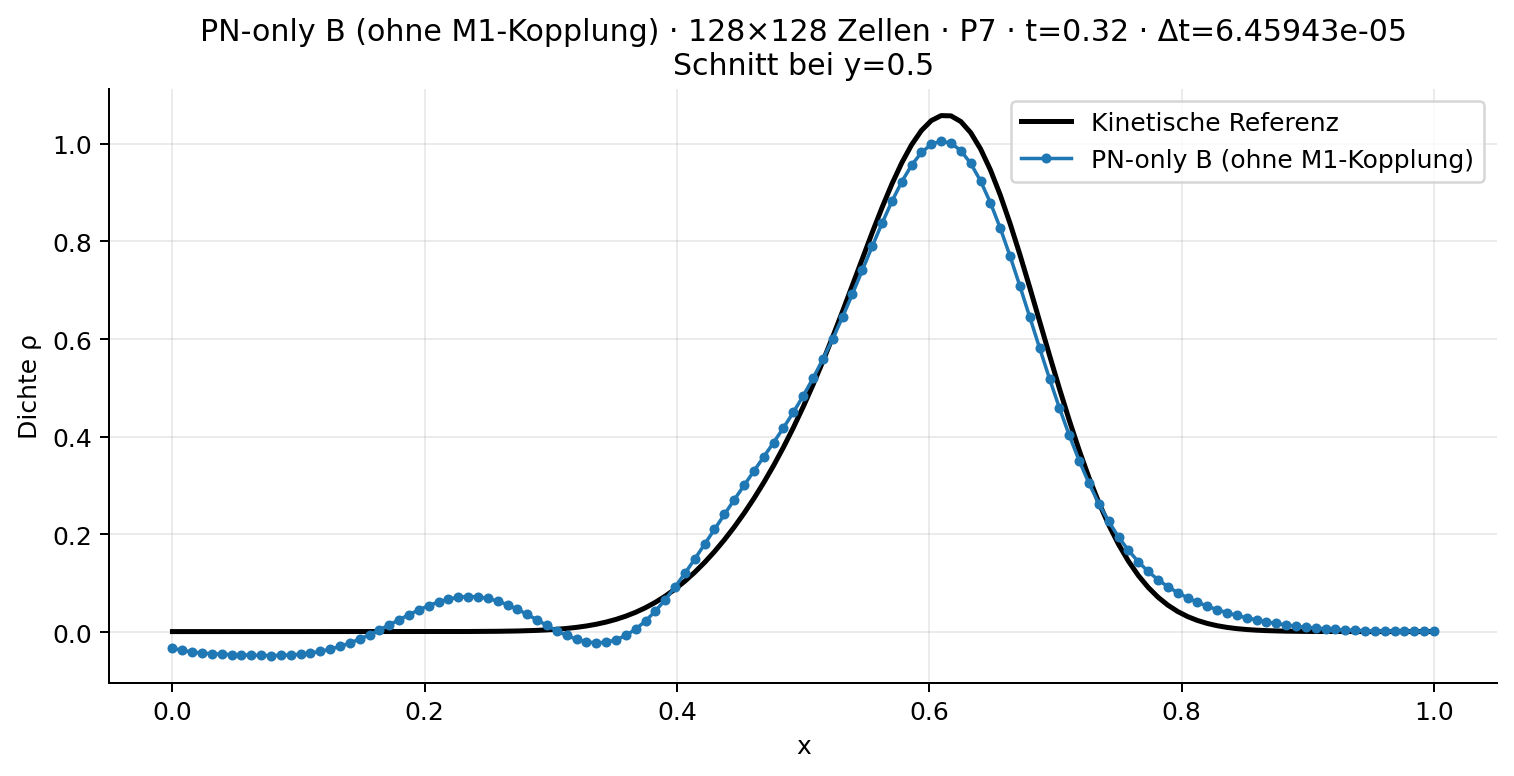

Source data for this figure (header and first rows):
x, reference_density, numerical_density, signed_error
0.000000000000000000e+00, 1.000000001918289983e-03, -3.326772996523122417e-02, -3.426772996714951697e-02
7.812500000000000000e-03, 1.000000004230841609e-03, -3.731972605475046556e-02, -3.831972605898130435e-02
1.562500000000000000e-02, 1.000000009215729763e-03, -4.074883487130880749e-02, -4.174883488052454072e-02
2.343750000000000000e-02, 1.000000019825455751e-03, -4.288950789548214709e-02, -4.388950791530760176e-02
3.125000000000000000e-02, 1.000000042121819942e-03, -4.436245688793941100e-02, -4.536245693006123181e-02
3.906250000000000000e-02, 1.000000088385617422e-03, -4.535809745616186522e-02, -4.635809754454748438e-02
4.687500000000000000e-02, 1.000000183166747198e-03, -4.615958374422571980e-02, -4.715958392739246635e-02
5.468750000000000000e-02, 1.000000374888630143e-03, -4.682466792385342469e-02, -4.782466829874205266e-02
6.250000000000000000e-02, 1.000000757789456856e-03, -4.739663451545237521e-02, -4.839663527324183229e-02
7.031250000000000000e-02, 1.000001512814099706e-03, -4.781542156360121115e-02, -4.881542307641530826e-02
7.812500000000000000e-02, 1.000002982725990263e-03, -4.797148027146614507e-02, -4.897148325419213577e-02
8.593750000000000000e-02, 1.000005808072567618e-03, -4.772172055055589474e-02, -4.872172635862846019e-02
9.375000000000000000e-02, 1.000011169704900608e-03, -4.690755085184865336e-02, -4.790756202155355137e-02
1.015625000000000000e-01, 1.000021214973201809e-03, -4.536735685502014254e-02, -4.636737806999334521e-02
1.093750000000000000e-01, 1.000039795554365967e-03, -4.294817090532386528e-02, -4.394821070087823189e-02
1.171875000000000000e-01, 1.000073725564774906e-03, -3.951717286713155725e-02, -4.051724659269632933e-02
1.250000000000000000e-01, 1.000134894229101970e-03, -3.497359448498742196e-02, -3.597372937921652220e-02
1.328125000000000000e-01, 1.000243758984108253e-03, -2.926047169964961225e-02, -3.026071545863372181e-02
1.406250000000000000e-01, 1.000435031029873589e-03, -2.237524840068398635e-02, -2.337568343171386037e-02
1.484375000000000000e-01, 1.000766783220932710e-03, -1.437807938945953080e-02, -1.537884617268046351e-02
1.562500000000000000e-01, 1.001334806256820630e-03, -5.396809902825464370e-03, -6.398144709082284783e-03
1.640625000000000000e-01, 1.002294868191703136e-03, 4.372103865563819851e-03, 3.369808997372116498e-03
1.718750000000000000e-01, 1.003896654321685374e-03, 1.466710768214562685e-02, 1.366321102782394083e-02
1.796875000000000000e-01, 1.006534638000246501e-03, 2.516951923944561048e-02, 2.416298460144536420e-02
1.875000000000000000e-01, 1.010823003362263045e-03, 3.551569648547179409e-02, 3.450487348210953126e-02
1.953125000000000000e-01, 1.017704023376796293e-03, 4.531293947933144606e-02, 4.429523545595465128e-02
2.031250000000000000e-01, 1.028601951726655682e-03, 5.415848754188530567e-02, 5.312988559015865281e-02
2.109375000000000000e-01, 1.045637390661941250e-03, 6.166077984351243935e-02, 6.061514245285049701e-02
2.187500000000000000e-01, 1.071920006038650560e-03, 6.746192189354227597e-02, 6.639000188750363018e-02
2.265625000000000000e-01, 1.111939978916138628e-03, 7.126008864163195511e-02, 7.014814866271582017e-02
2.343750000000000000e-01, 1.172080134534407743e-03, 7.283047041656984244e-02, 7.165839028203543903e-02
2.421875000000000000e-01, 1.261270510810049523e-03, 7.204338136280567795e-02, 7.078211085199562214e-02
2.500000000000000000e-01, 1.391804291892181824e-03, 6.887829952428521640e-02, 6.748649523239302894e-02
2.578125000000000000e-01, 1.580327514362431848e-03, 6.343284809884103259e-02, 6.185252058447859858e-02
2.656250000000000000e-01, 1.849003761940340787e-03, 5.592600535017230173e-02, 5.407700158823196268e-02
2.734375000000000000e-01, 2.226838429255100730e-03, 4.669511660797919655e-02, 4.446827817872409799e-02
2.812500000000000000e-01, 2.751124761923664543e-03, 3.618657684497937621e-02, 3.343545208305571254e-02
2.890625000000000000e-01, 3.468946244563049161e-03, 2.494037085127821449e-02, 2.147142460671516706e-02
2.968750000000000000e-01, 4.438638554429320121e-03, 1.356900300190948261e-02, 9.130364447480162488e-03
3.046875000000000000e-01, 5.731082079998895719e-03, 2.731699278755568734e-03, -2.999382801243326985e-03
3.125000000000000000e-01, 7.430667192581771885e-03, -6.894916725970454824e-03, -1.432558391855222671e-02
3.203125000000000000e-01, 9.635754631849324445e-03, -1.464821974556682407e-02, -2.428397437741614678e-02
3.281250000000000000e-01, 1.245844899268919864e-02, -1.991142868036492944e-02, -3.236987767305413155e-02
3.359375000000000000e-01, 1.602352097924412272e-02, -2.214419519310568268e-02, -3.816771617234980540e-02
3.437500000000000000e-01, 2.046635943276273878e-02, -2.091021513417589198e-02, -4.137657456693863423e-02
3.515625000000000000e-01, 2.592991037252941056e-02, -1.590019596390266493e-02, -4.183010633643207549e-02
3.593750000000000000e-01, 3.256066675712036146e-02, -6.948636186513090784e-03, -3.950930294363345224e-02
3.671875000000000000e-01, 4.050390347154719101e-02, 5.956922983608761192e-03, -3.454698048793843068e-02
3.750000000000000000e-01, 4.989849512604632026e-02, 2.267521613292028393e-02, -2.722327899312603633e-02
3.828125000000000000e-01, 6.087179134524875468e-02, 4.291978862438245584e-02, -1.795200272086629883e-02
3.906250000000000000e-01, 7.353513189269743344e-02, 6.627690252066398280e-02, -7.258229372033450644e-03
3.984375000000000000e-01, 8.798063597113740808e-02, 9.223239184347634123e-02, 4.251755872338933151e-03
4.062500000000000000e-01, 1.042798709818305719e-01, 1.202064047019920923e-01, 1.592653372016152036e-02
4.140625000000000000e-01, 1.224848760823471355e-01, 1.495942935333559043e-01, 2.710941745100876876e-02
4.218750000000000000e-01, 1.426317758959134707e-01, 1.798112449215613362e-01, 3.717946902564786549e-02
4.296875000000000000e-01, 1.647468759560979379e-01, 2.103376335459114788e-01, 4.559075758981354087e-02
4.375000000000000000e-01, 1.888547089339084883e-01, 2.407616101560232647e-01, 5.190690122211477631e-02
4.453125000000000000e-01, 2.149870440909031344e-01, 2.708151681072097361e-01, 5.582812401630660171e-02
4.531250000000000000e-01, 2.431914438157309899e-01, 3.003999523967370577e-01, 5.720850858100606784e-02
4.609375000000000000e-01, 2.735376240572219286e-01, 3.295994414271491424e-01, 5.606181736992721376e-02
... 69 more rows
